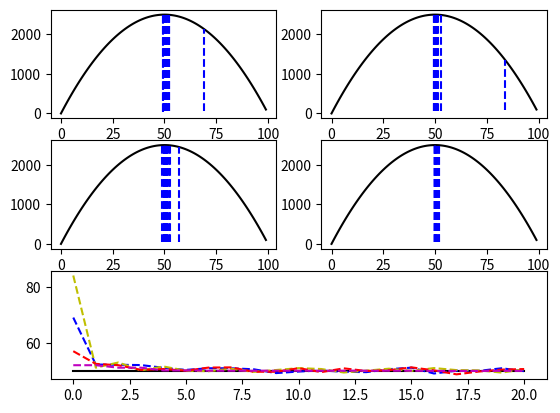

This figure's Python source:
#primeira tentativa de algritmo genetico
#usando o metodo da roleta (ou das casinhas)
#a chance de um individuo transar eh diretamente proporcional a nota

import matplotlib.pyplot as plt
import numpy as np
from random import random

def gera_individuo():
    #gera um numero inteiro entre -50 e 50
    return int(random()*100)

def find_range(index,values):
    for i in range(len(values)):
            if(index<=values[i]):
                    return i
    return len(values)-1

def transa(individuos, notas):
    index_1=random()*sum(notas)
    index_1=find_range(index_1,notas)
    index_2=random()*sum(notas)
    index_2=find_range(index_2,notas)
    pai=individuos[index_1]
    mae=individuos[index_2]
    return (pai+mae)/2 + 2*random() -1

def avalia(x):
    return x*(100-x)

#--------------------------------------------------------------------------------
#variaveis

ind=[] #individuos
notas=[]
TamPop=4 #tamanho da populacao
qtde_geracoes=20 #quantidade de iteracoes
grafico_ind=[[] for i in range(TamPop)]
grafico_notas=[[] for i in range(TamPop)]

#inicia as populacoes
for i in range(TamPop):
    ind.append(gera_individuo())

#iteracoes do algoritmo
for j in range(qtde_geracoes):
    #avalia a viabilidade
    notas=[avalia(i) for i in ind]

    #salva os dados para plotar os graficos
    for i in range(TamPop):
        grafico_ind[i].append(ind[i])
        grafico_notas[i].append(notas[i])

    #escolhe o individuo mais viavel
    mx=0
    for i in range(1,TamPop):
        if(notas[i]>notas[mx]):
            mx=i
    mx=ind[mx]
    #gera os novos individuos, matando todos os antigos
    ind=[transa(ind,notas) for i in ind if i!=mx]
    ind.append(mx)

print(mx,avalia(mx))

#termina os dados do grafico
for i in range(TamPop):
    grafico_ind[i].append(ind[i])
    #eh necessario re-avaliar pq a ultima iteracao termina gerando individuos
    grafico_notas[i].append(avalia(ind[i]))


#processamento para plotar os graficos
t=np.arange(0,100)
y=avalia(t)

plt.subplot(321)
plt.plot(t,y,'k')
for i in range(qtde_geracoes):
    plt.plot([grafico_ind[0][i],grafico_ind[0][i]],[grafico_ind[0][i],grafico_notas[0][i]],'b--')
    plt.plot([grafico_ind[0][i],grafico_ind[0][i]],[grafico_notas[0][i],grafico_notas[0][i]],'b--')

plt.subplot(322)
plt.plot(t,y,'k')
for i in range(qtde_geracoes):
    plt.plot([grafico_ind[1][i],grafico_ind[1][i]],[grafico_ind[1][i],grafico_notas[1][i]],'b--')
    plt.plot([grafico_ind[1][i],grafico_ind[1][i]],[grafico_notas[1][i],grafico_notas[1][i]],'b--')

plt.subplot(323)
plt.plot(t,y,'k')
for i in range(qtde_geracoes):
    plt.plot([grafico_ind[2][i],grafico_ind[2][i]],[grafico_ind[2][i],grafico_notas[2][i]],'b--')
    plt.plot([grafico_ind[2][i],grafico_ind[2][i]],[grafico_notas[2][i],grafico_notas[2][i]],'b--')

plt.subplot(324)
plt.plot(t,y,'k')
for i in range(qtde_geracoes):
    plt.plot([grafico_ind[3][i],grafico_ind[3][i]],[grafico_ind[3][i],grafico_notas[3][i]],'b--')
    plt.plot([grafico_ind[3][i],grafico_ind[3][i]],[grafico_notas[3][i],grafico_notas[3][i]],'b--')

plt.subplot(313)
t=[i for i in range(qtde_geracoes+1)]
plt.plot(t,[50 for i in t],'k')
plt.plot(t,grafico_ind[0],'b--')
plt.plot(t,grafico_ind[1],'y--')
plt.plot(t,grafico_ind[2],'r--')
plt.plot(t,grafico_ind[3],'m--')

plt.savefig('casinhas')
plt.show()
